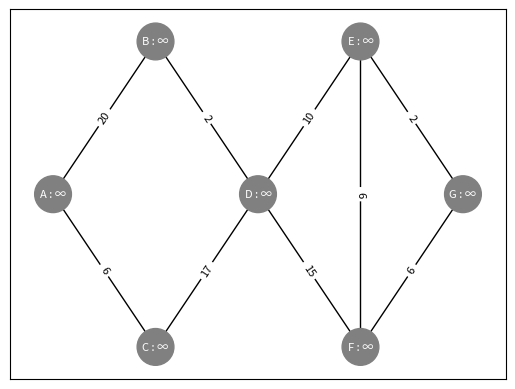

Write Python code to recreate this figure.
import matplotlib.pyplot as plt
import networkx as nx

NOT_VISITED = (.5, .5, .5)
CURRENT = (1, 0, 0)
WAITING = (.5, 0, .5)
VISITED = (.5, .5, 1)


def dijkstra(graph: nx.Graph, start, end):
	nodes = list(graph.nodes)
	d = {node: float('inf') for node in nodes}
	d[start] = 0
	pred = dict()
	while nodes:
		print(f"Remaining nodes  and distances: {d}.")
		a = min((n for n in d if n in nodes), key=lambda x: d[x])
		nodes.remove(a)
		print(f"closest : {a}")
		for b in graph.neighbors(a):
			if b in nodes and d[b] > d[a] + graph.edges[(a, b)]['weight']:
				d[b] = d[a] + graph.edges[(a, b)]['weight']
				pred[b] = a

	result = [end]
	while pred[result[0]] != start:
		result = [pred[result[0]]] + result
	return [start] + result, d


def render_graph(g: nx.Graph, position=None, labels=None, colors=None, save=True) -> None:
	# default values should not be mutable so :

	position = position or nx.spring_layout(g)
	labels = labels or {n: n for n in g.nodes}
	colors = colors or [NOT_VISITED for n in g.nodes]

	plt.clf()
	#plt.axis("off")

	# draw nodes

	nx.draw_networkx_nodes(g, position, node_size=700, node_color=colors)

	# draw edges

	nx.draw_networkx_edges(G, pos)

	# draw node labels

	nx.draw_networkx_labels(g, position, labels, font_size=8, font_family="sans-serif", font_color="white")

	# draw edge weights
	edge_labels = nx.get_edge_attributes(G, 'weight')
	nx.draw_networkx_edge_labels(G, pos, edge_labels=edge_labels, font_family="sans-serif", font_size=8)


	if not save:
		plt.show()
	else:
		plt.savefig('fig.svg')


G = nx.Graph()

G.add_weighted_edges_from(
	[('A', 'B', 20), ('A', 'C', 6), ('B', 'D', 2), ('C', 'D', 17), ('D', 'E', 10), ('D', 'F', 15), ('E', 'F', 6),
	 ('E', 'G', 2), ('F', 'G', 6)])

# pos = nx.spring_layout(G)  # positions for all nodes


pos = {'A': (0, 0), 'B': (2, 1), 'C': (2, -1), 'D': (4, 0), 'E': (6, 1), 'F': (6, -1), 'G': (8, 0)}
labels = {n: n + ' : \u221e' for n in G.nodes}

render_graph(G, position=pos, labels=labels)

print(dijkstra(G, 'A', 'G'))
